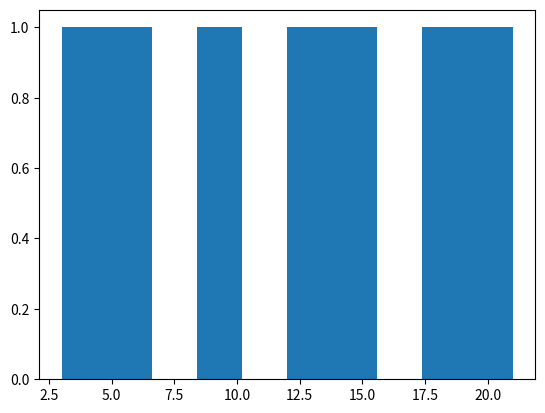

Write the Python code that produced this figure.
import numpy as np
import matplotlib.pyplot as plt
array_1 = np.arange(5,16)
print("Array ranging from 5-15 - ",array_1)
array_2 = np.arange(3,23,3)
print("Array containing 7 evenly spaced numbers between 0 and 23 - ",array_2)
array_3 = np.linspace(-1, 1, 10)
print("Array of evenly distributed values between -1 and 1 - ",array_3)

counts, bins = np.histogram(array_2)
plt.hist(bins[:-1], bins, weights=counts)

random_array_1 = np.random.random_integers(1,100,10)
random_array_2 = np.random.random_integers(1,100,10)
print(random_array_1)
print(random_array_2)
final_array=[]
for i in range(0,len(random_array_1)):
    final_array.append(np.sqrt((random_array_1[i]-random_array_2[i])**2))
print("Euclidean Distance of two random arrrays - ",final_array)